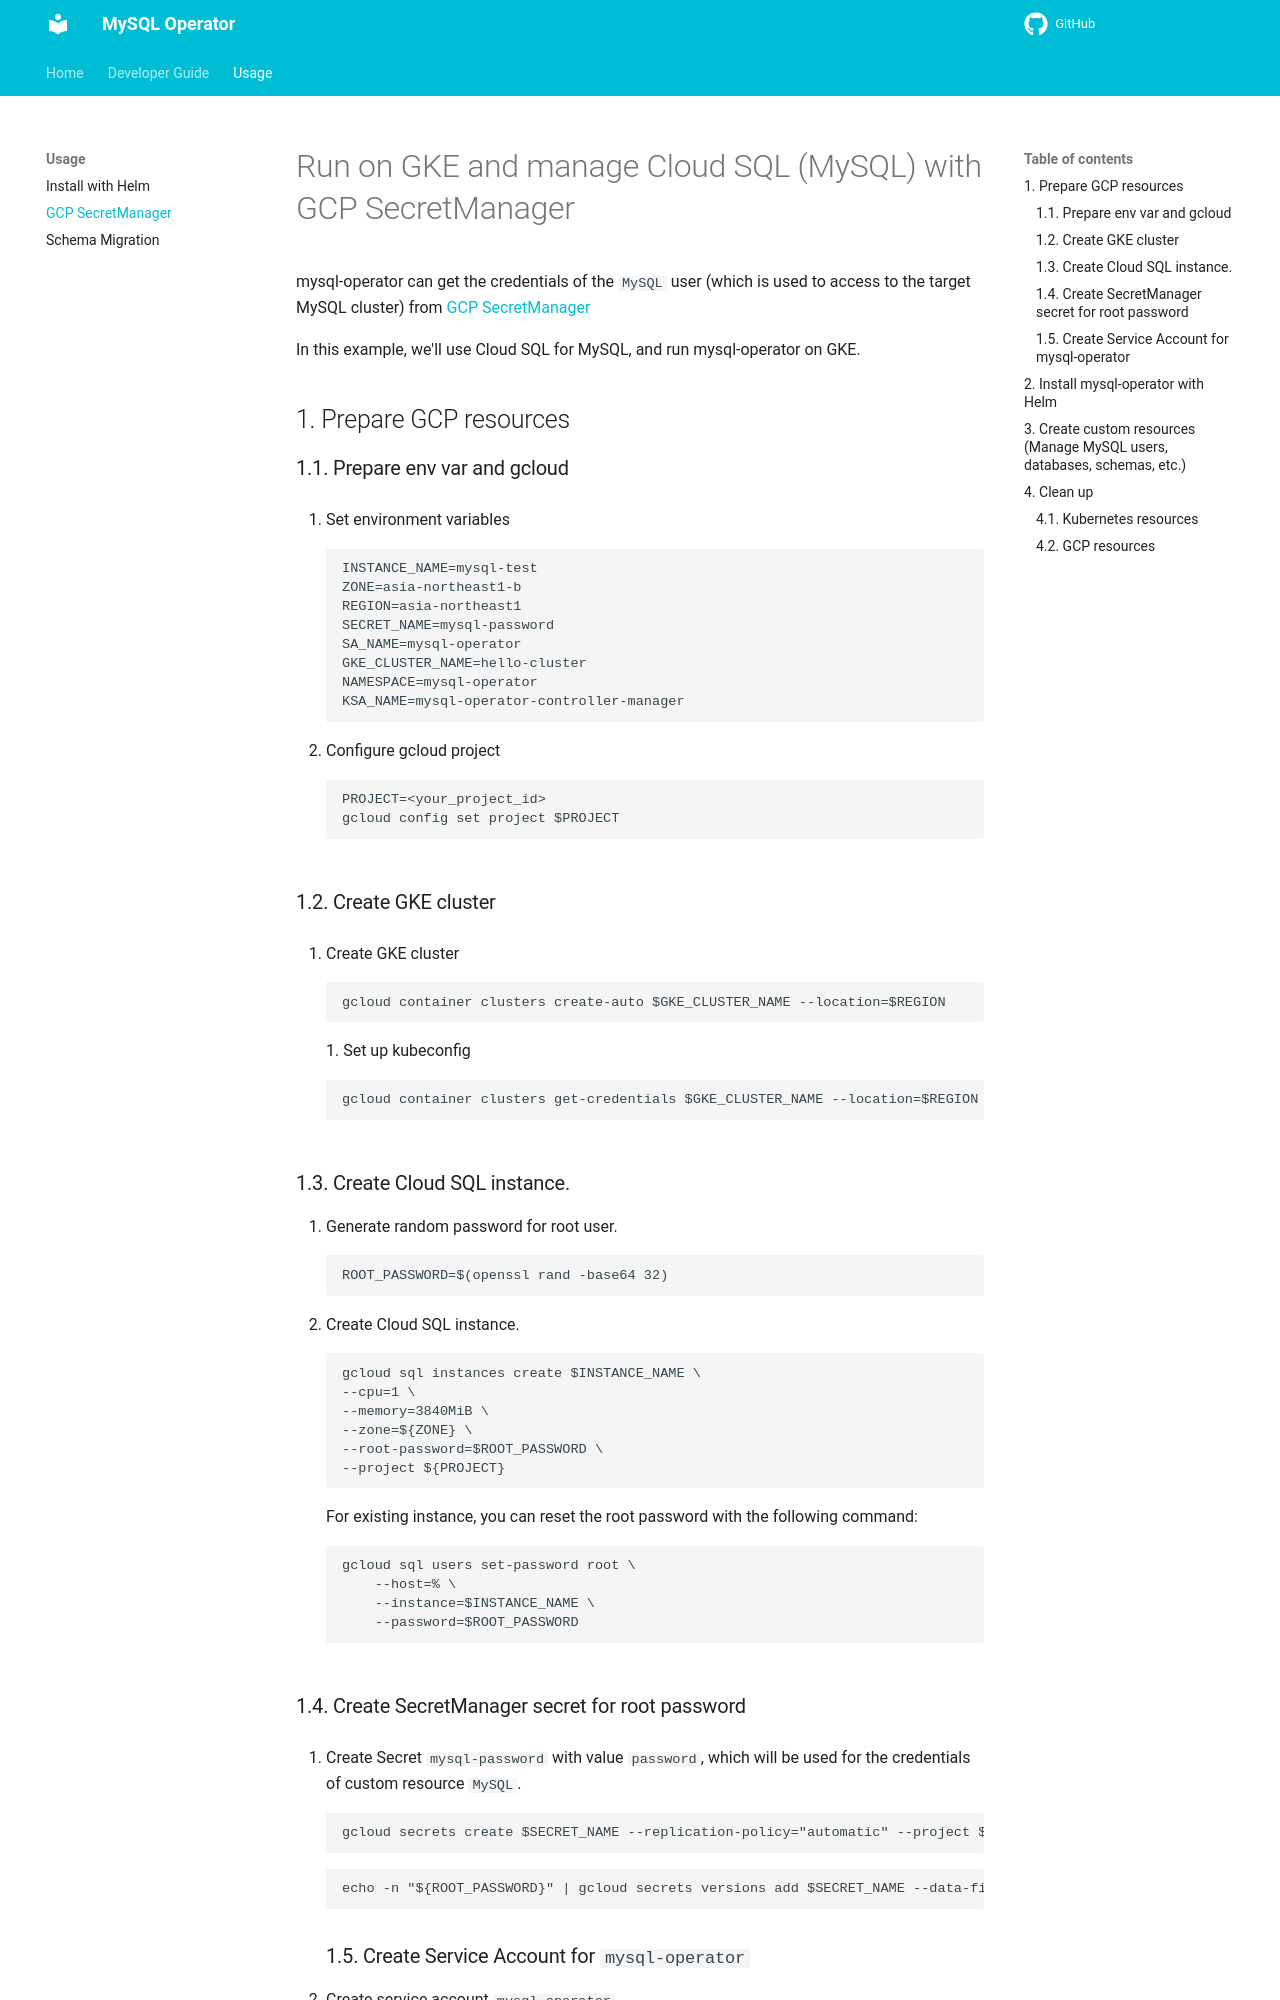

repository: nakamasato/mysql-operator · page: usage/gcp-secretmanager/index.html · generator: mkdocs

# Run on GKE and manage Cloud SQL (MySQL) with GCP SecretManager

mysql-operator can get the credentials of the `MySQL` user (which is used to access to the target MySQL cluster) from [GCP SecretManager](https://cloud.google.com/secret-manager)

In this example, we'll use Cloud SQL for MySQL, and run mysql-operator on GKE.

## 1. Prepare GCP resources

### 1.1. Prepare env var and gcloud

1. Set environment variables
    ```
    INSTANCE_NAME=mysql-test
    ZONE=asia-northeast1-b
    REGION=asia-northeast1
    SECRET_NAME=mysql-password
    SA_NAME=mysql-operator
    GKE_CLUSTER_NAME=hello-cluster
    NAMESPACE=mysql-operator
    KSA_NAME=mysql-operator-controller-manager
    ```

1. Configure gcloud project

    ```
    PROJECT=<your_project_id>
    gcloud config set project $PROJECT
    ```


### 1.2. Create GKE cluster

1. Create GKE cluster

    ```
    gcloud container clusters create-auto $GKE_CLUSTER_NAME --location=$REGION
    ```
1. Set up kubeconfig
    ```
    gcloud container clusters get-credentials $GKE_CLUSTER_NAME --location=$REGION
    ```

### 1.3. Create Cloud SQL instance.

1. Generate random password for root user.
    ```
    ROOT_PASSWORD=$(openssl rand -base64 32)
    ```
1. Create Cloud SQL instance.
    ```
    gcloud sql instances create $INSTANCE_NAME \
    --cpu=1 \
    --memory=3840MiB \
    --zone=${ZONE} \
    --root-password=$ROOT_PASSWORD \
    --project ${PROJECT}
    ```

    For existing instance, you can reset the root password with the following command:

    ```
    gcloud sql users set-password root \
        --host=% \
        --instance=$INSTANCE_NAME \
        --password=$ROOT_PASSWORD
    ```

### 1.4. Create SecretManager secret for root password

1. Create Secret `mysql-password` with value `password`, which will be used for the credentials of custom resource `MySQL`.
    ```
    gcloud secrets create $SECRET_NAME --replication-policy="automatic" --project ${PROJECT}
    ```

    ```
    echo -n "${ROOT_PASSWORD}" | gcloud secrets versions add $SECRET_NAME --data-file=- --project ${PROJECT}
    ```
